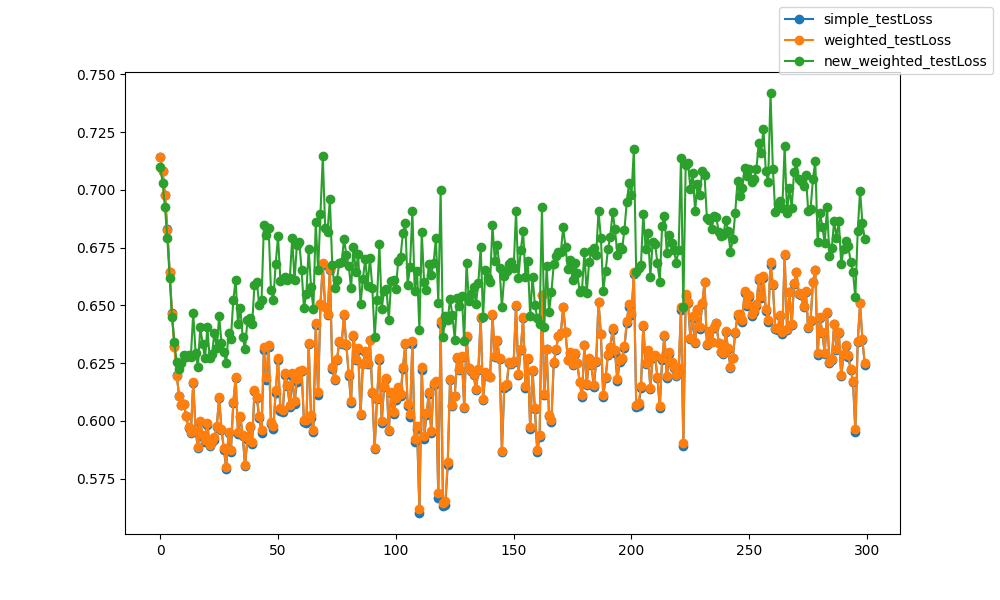

The file beside this chart, header and first rows:
epoch, epoch, simple_testLoss, weighted_testLoss, new_weighted_testLoss
0, 0, 0.7143, 0.7143, 0.71
1, 1, 0.708, 0.708, 0.7032
2, 2, 0.698, 0.6979, 0.6925
3, 3, 0.6829, 0.6827, 0.6794
4, 4, 0.6646, 0.6643, 0.6618
5, 5, 0.6466, 0.6462, 0.645
6, 6, 0.6326, 0.6321, 0.634
7, 7, 0.6199, 0.6195, 0.6254
8, 8, 0.611, 0.6108, 0.6222
9, 9, 0.607, 0.6069, 0.6251
10, 10, 0.6075, 0.6075, 0.6286
11, 11, 0.6022, 0.6023, 0.6278
12, 12, 0.5969, 0.5973, 0.6283
13, 13, 0.5947, 0.595, 0.6277
14, 14, 0.6165, 0.6169, 0.6467
15, 15, 0.5957, 0.5961, 0.6295
16, 16, 0.5881, 0.5888, 0.6233
17, 17, 0.5993, 0.6001, 0.6404
18, 18, 0.5931, 0.5939, 0.6335
19, 19, 0.591, 0.5917, 0.6271
20, 20, 0.5982, 0.5991, 0.6405
21, 21, 0.589, 0.5897, 0.6272
22, 22, 0.5907, 0.5914, 0.629
23, 23, 0.5919, 0.5928, 0.6382
24, 24, 0.5974, 0.5978, 0.6314
25, 25, 0.61, 0.6105, 0.6454
26, 26, 0.5961, 0.5967, 0.6339
27, 27, 0.5876, 0.5882, 0.6299
28, 28, 0.5793, 0.5799, 0.6251
29, 29, 0.5947, 0.5953, 0.6379
30, 30, 0.5867, 0.5876, 0.6355
31, 31, 0.6076, 0.6083, 0.6521
32, 32, 0.6185, 0.619, 0.661
33, 33, 0.5945, 0.5951, 0.6419
34, 34, 0.6015, 0.6022, 0.6488
35, 35, 0.5935, 0.5939, 0.6362
36, 36, 0.5804, 0.5809, 0.6312
37, 37, 0.5922, 0.5931, 0.6435
38, 38, 0.5972, 0.5979, 0.6444
39, 39, 0.59, 0.5909, 0.6418
40, 40, 0.6129, 0.6136, 0.6589
41, 41, 0.6097, 0.6105, 0.6601
42, 42, 0.6012, 0.602, 0.6502
43, 43, 0.5949, 0.5961, 0.6523
44, 44, 0.6308, 0.6319, 0.6846
45, 45, 0.6177, 0.6189, 0.6806
46, 46, 0.6322, 0.6329, 0.6835
47, 47, 0.5985, 0.5994, 0.6565
48, 48, 0.5966, 0.5976, 0.6524
49, 49, 0.6122, 0.6133, 0.6681
50, 50, 0.6264, 0.6274, 0.6798
51, 51, 0.6043, 0.6054, 0.6606
52, 52, 0.6038, 0.6049, 0.6614
53, 53, 0.62, 0.6208, 0.6623
54, 54, 0.6149, 0.6157, 0.6608
55, 55, 0.6058, 0.6069, 0.6617
56, 56, 0.6193, 0.6207, 0.6791
57, 57, 0.6075, 0.6085, 0.6608
58, 58, 0.6167, 0.618, 0.6763
59, 59, 0.6206, 0.6217, 0.6776
... 240 more rows
